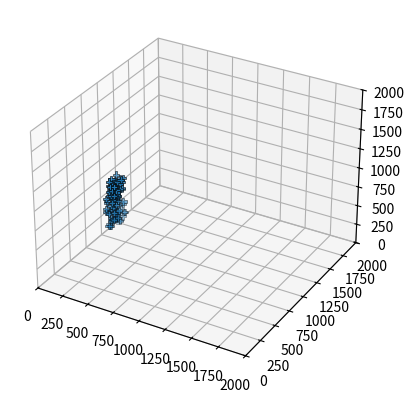

Recreate this plot in Python.
#######################################################################
# This 3-D Flocking Simulation is based off of the original
# Craig Reynolds Paper and Algorithm. There are a ton like it.
# However, this one is 3-D which makes it alittle cooler to see. 
# Enjoy!
#######################################################################

##########################
#Importing Libraries
##########################
import numpy as np
from matplotlib import animation
from matplotlib import pyplot as plt

##########################
#Parameters (Please Tune!)
##########################

#Number of Agents
boid_count = 100

#Random Starting Positon range (X,Y,Z)
lower_pos = np.array([100,900,200])
upper_pos = np.array([200,1100,800])


#Velocity Range (X,Y,Z)
lower_vel = np.array([0,-2,-1])
upper_vel = np.array([1,2,1])

#Force Applied to want to move to the center:
middle_strength = 0.01

#Separation: Alert Distance
alert_dist = 10

#Match Speed 
flying_dist = 10
flying_str = 0.0125

##########################
# Simulation
##########################
sim_limits = np.array([2000,2000,2000])

#Function: Flock Set-up used for both position and velocity
def flock(boid_count, lower_lim, upper_lim):
    width = upper_lim - lower_lim
    return lower_lim[:, np.newaxis] + np.random.rand(3,boid_count) * width[:, np.newaxis]

#Function: Bounding Walls


#Function: Update Boids Position
def update_sim(positions, velocities, middle_strength, alert_dist, flying_dist, flying_str):
    #Move to middle
    middle = np.mean(positions,1)
    middle_direction = positions - middle[:,np.newaxis]
    
    #Velocity Update
    velocities -= middle_direction * middle_strength

    #Separation Update
    separations = positions[:, np.newaxis, :] - positions[:, :, np.newaxis]
    squared_disp = separations * separations
    square_dist = np.sum(squared_disp,  0)
    far_away = square_dist > alert_dist
    sep_if_close = np.copy(separations)
    sep_if_close[0,:,:][far_away] = 0
    sep_if_close[1,:,:][far_away] = 0
    velocities += np.sum(sep_if_close,1)

    #Match Speed Update
    vel_diff = velocities[:, np.newaxis, :] - velocities[:, :, np.newaxis]
    very_far = square_dist > flying_dist
    vel_diff_if_close = np.copy(vel_diff)
    vel_diff_if_close[0,:,:][very_far] = 0
    vel_diff_if_close[1,:,:][very_far] = 0
    velocities -= np.mean(vel_diff_if_close, 1) * flying_str

    #Position Update
    positions += velocities

    #Keeps the agents in bound
    positions = np.mod(positions, sim_limits[:, np.newaxis])

    return positions, velocities


#Function: Animate the simulation
def animate(frame):
    global positions, velocities
    positions, velocities = update_sim(positions, velocities, middle_strength, alert_dist, flying_dist, flying_str)
    scatter._offsets3d = (positions[0], positions[1], positions [2])

##########################
# Run Code
##########################

#Position Setup
positions = flock(boid_count,lower_pos,upper_pos)

#Velocity Setup
velocities = flock(boid_count,lower_vel,upper_vel)


#Display Figure
figure = plt.figure()
axes = figure.add_subplot(111, projection='3d')
scatter = axes.scatter(positions[0,:], positions[1,:], positions[2,:], marker="P", edgecolor="k", lw=0.5)
scatter
axes.set_xlim(0, sim_limits[0])
axes.set_ylim(0, sim_limits[1])
axes.set_zlim(0, sim_limits[2])

anime = animation.FuncAnimation(figure, animate, frames=50, interval=50, blit=False)
plt.show()
